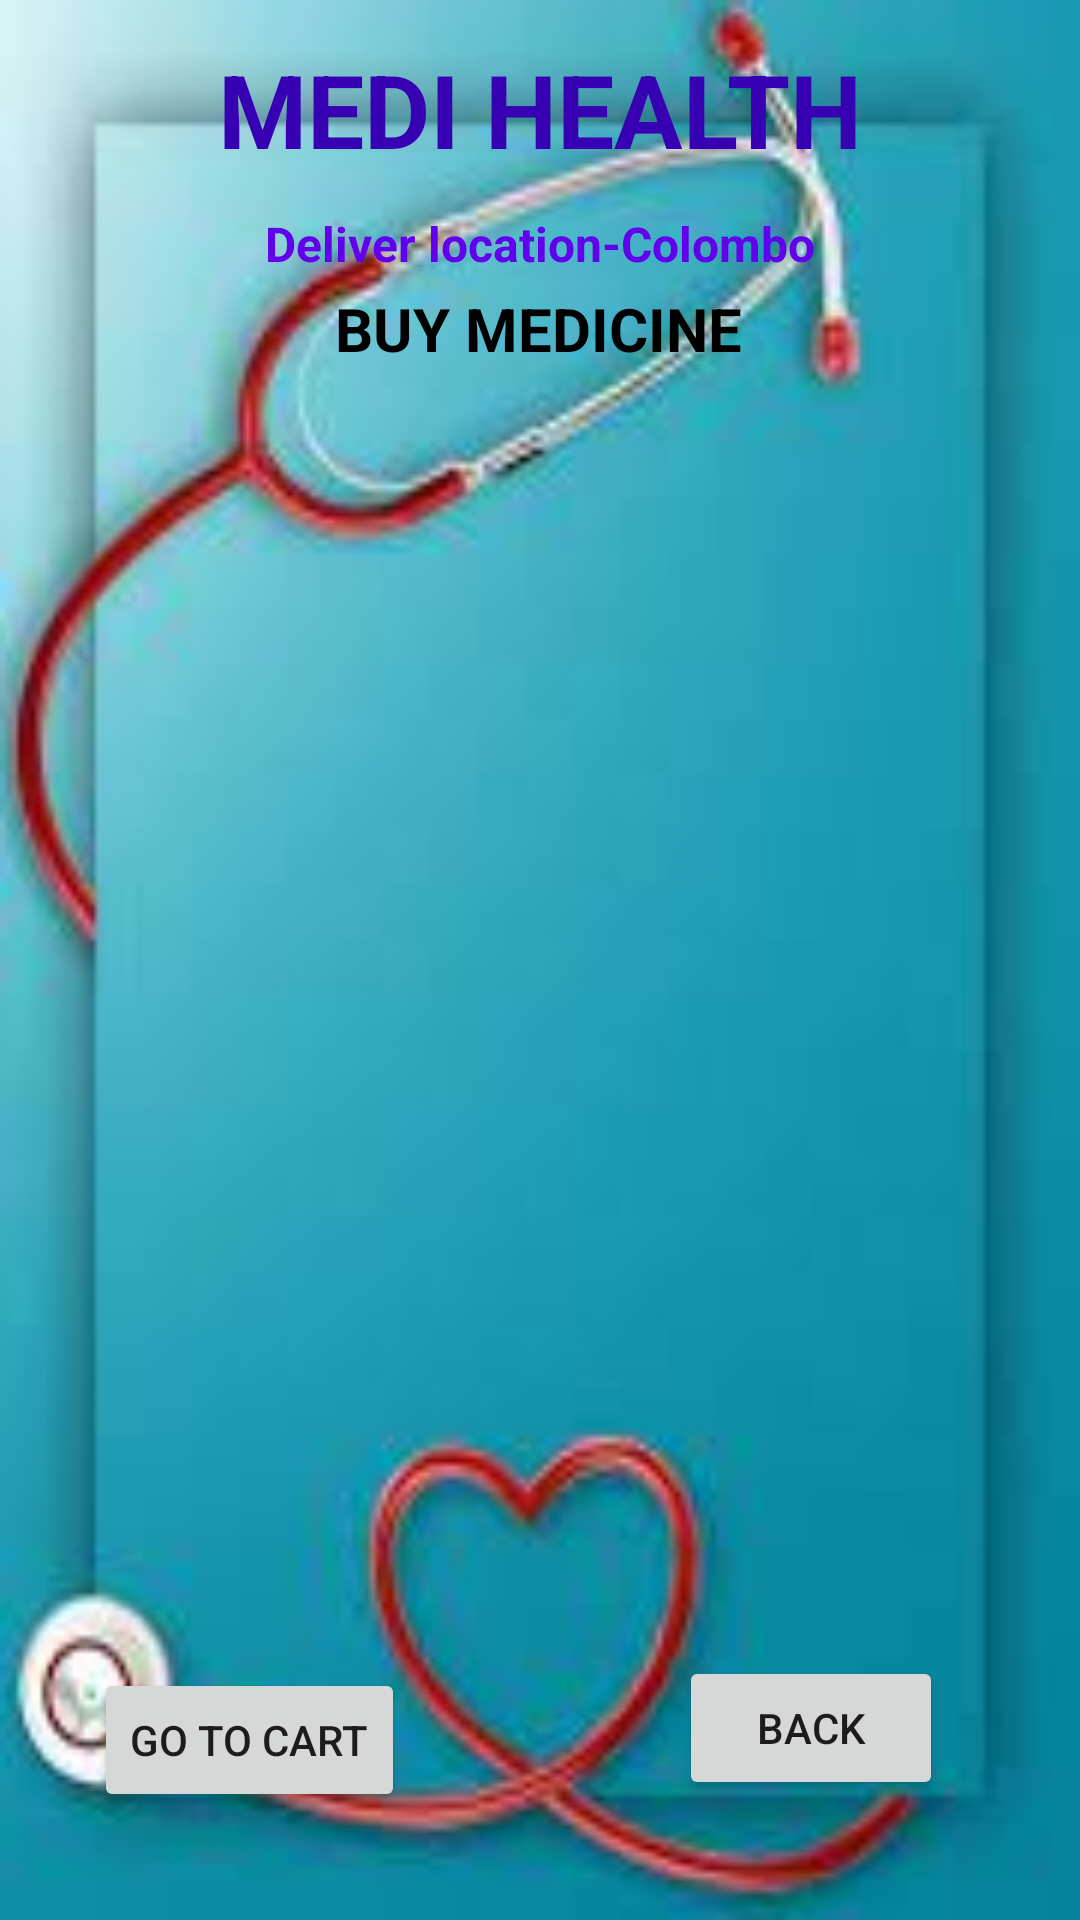

This screen was rendered from an Android layout file. Write that file and the resources it references.
<!-- AndroidManifest.xml: application theme Theme.HEALTHCARE -->
<!-- res/layout/activity_buy_medicine.xml -->
<?xml version="1.0" encoding="utf-8"?>
<androidx.constraintlayout.widget.ConstraintLayout xmlns:android="http://schemas.android.com/apk/res/android"
    xmlns:app="http://schemas.android.com/apk/res-auto"
    xmlns:tools="http://schemas.android.com/tools"
    android:layout_width="match_parent"
    android:layout_height="match_parent"
    android:background="@drawable/threes"
    tools:context=".BuyMedicineActivity">

    <TextView
        android:id="@+id/textViewBMCartTitle"
        android:layout_width="158dp"
        android:layout_height="36dp"
        android:layout_centerHorizontal="true"
        android:text="BUY MEDICINE"
        android:textColor="@color/black"
        android:textSize="20sp"
        android:textStyle="bold"
        app:layout_constraintBottom_toBottomOf="parent"
        app:layout_constraintEnd_toEndOf="parent"
        app:layout_constraintHorizontal_bias="0.553"
        app:layout_constraintStart_toStartOf="parent"
        app:layout_constraintTop_toBottomOf="@+id/textViewDDName"
        app:layout_constraintVertical_bias="0.068" />

    <TextView
        android:id="@+id/textViewDDName"
        android:layout_width="wrap_content"
        android:layout_height="wrap_content"
        android:text="MEDI HEALTH"
        android:textColor="@color/purple_700"
        android:textSize="34sp"
        android:textStyle="bold"
        app:layout_constraintBottom_toBottomOf="parent"
        app:layout_constraintEnd_toEndOf="parent"
        app:layout_constraintStart_toStartOf="parent"
        app:layout_constraintTop_toTopOf="parent"
        app:layout_constraintVertical_bias="0.023" />

    <TextView
        android:id="@+id/textViewDDTitle"
        android:layout_width="wrap_content"
        android:layout_height="wrap_content"
        android:layout_centerHorizontal="true"
        android:text="Deliver location-Colombo"
        android:textColor="@color/purple_500"
        android:textSize="16sp"
        android:textStyle="bold"
        app:layout_constraintBottom_toBottomOf="parent"
        app:layout_constraintEnd_toEndOf="parent"
        app:layout_constraintStart_toStartOf="parent"
        app:layout_constraintTop_toBottomOf="@+id/textViewDDName"
        app:layout_constraintVertical_bias="0.01999998" />

    <ListView
        android:id="@+id/listViewBMCart"
        android:layout_width="319dp"
        android:layout_height="415dp"
        android:layout_marginStart="16dp"
        android:layout_marginTop="16dp"
        android:layout_marginEnd="16dp"
        app:barrierMargin="10dp"
        app:layout_constraintBottom_toBottomOf="parent"
        app:layout_constraintEnd_toEndOf="parent"
        app:layout_constraintHorizontal_bias="0.482"
        app:layout_constraintStart_toStartOf="parent"
        app:layout_constraintTop_toBottomOf="@+id/textViewDDTitle"
        app:layout_constraintVertical_bias="0.378" />

    <Button
        android:id="@+id/buttonBMCartBack"
        android:layout_width="wrap_content"
        android:layout_height="wrap_content"
        android:layout_marginBottom="40dp"
        android:text="Back"
        app:layout_constraintBottom_toBottomOf="parent"
        app:layout_constraintEnd_toEndOf="parent"
        app:layout_constraintHorizontal_bias="0.832"
        app:layout_constraintStart_toStartOf="parent" />

    <Button
        android:id="@+id/buttonBMGoToCart"
        android:layout_width="wrap_content"
        android:layout_height="wrap_content"
        android:layout_marginBottom="36dp"
        android:text="go to cart"
        app:layout_constraintBottom_toBottomOf="parent"
        app:layout_constraintEnd_toEndOf="parent"
        app:layout_constraintHorizontal_bias="0.122"
        app:layout_constraintStart_toStartOf="parent" />

</androidx.constraintlayout.widget.ConstraintLayout>
<!-- resources referenced by this layout -->
<resources>
  <color name="black">#000000</color>
  <color name="purple_500">#FF6200EE</color>
  <color name="purple_700">#FF3700B3</color>
  <!-- drawable threes: jpeg bitmap (drawable, 5774 bytes) -->
  <style name="Theme.HEALTHCARE" parent="Theme.MaterialComponents.DayNight.NoActionBar">
          
          <item name="colorPrimary">@color/purple_500</item>
          <item name="colorPrimaryVariant">@color/purple_700</item>
          <item name="colorOnPrimary">@color/white</item>
          
          <item name="colorSecondary">@color/teal_200</item>
          <item name="colorSecondaryVariant">@color/teal_700</item>
          <item name="colorOnSecondary">@color/black</item>
          
          <item name="android:statusBarColor">?attr/colorPrimaryVariant</item>
          
      </style>
  <color name="white">#FFFFFF</color>
  <color name="teal_200">#FF03DAC5</color>
  <color name="teal_700">#FF018786</color>
</resources>
